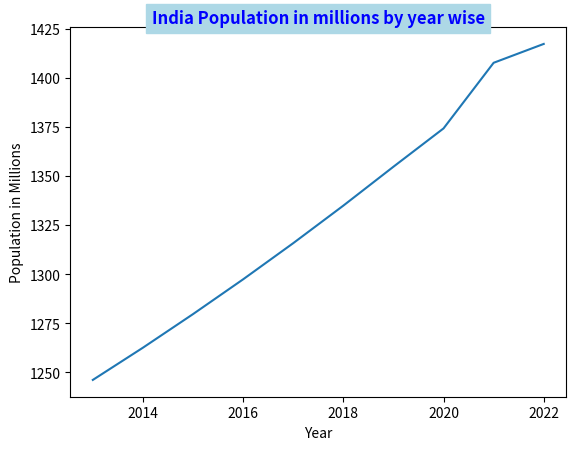

The matplotlib source for this figure:
import matplotlib.pyplot as plt

# Sample data
year = [2013, 2014, 2015, 2016, 2017, 2018, 2019, 2020, 2021, 2022]
population = [1246.2, 1262.6, 1279.7, 1297.4, 1315.8, 1334.9, 1354.7, 1374.2, 1407.6, 1417.2]

# Create a line plot
plt.plot(year, population)

# Add labels and title
plt.xlabel('Year')
plt.ylabel('Population in Millions')
plt.title('India Population in millions by year wise', verticalalignment='center',
          horizontalalignment='center',  color='blue', fontweight='bold',
          backgroundcolor='lightblue')

# Display the plot
plt.show()

